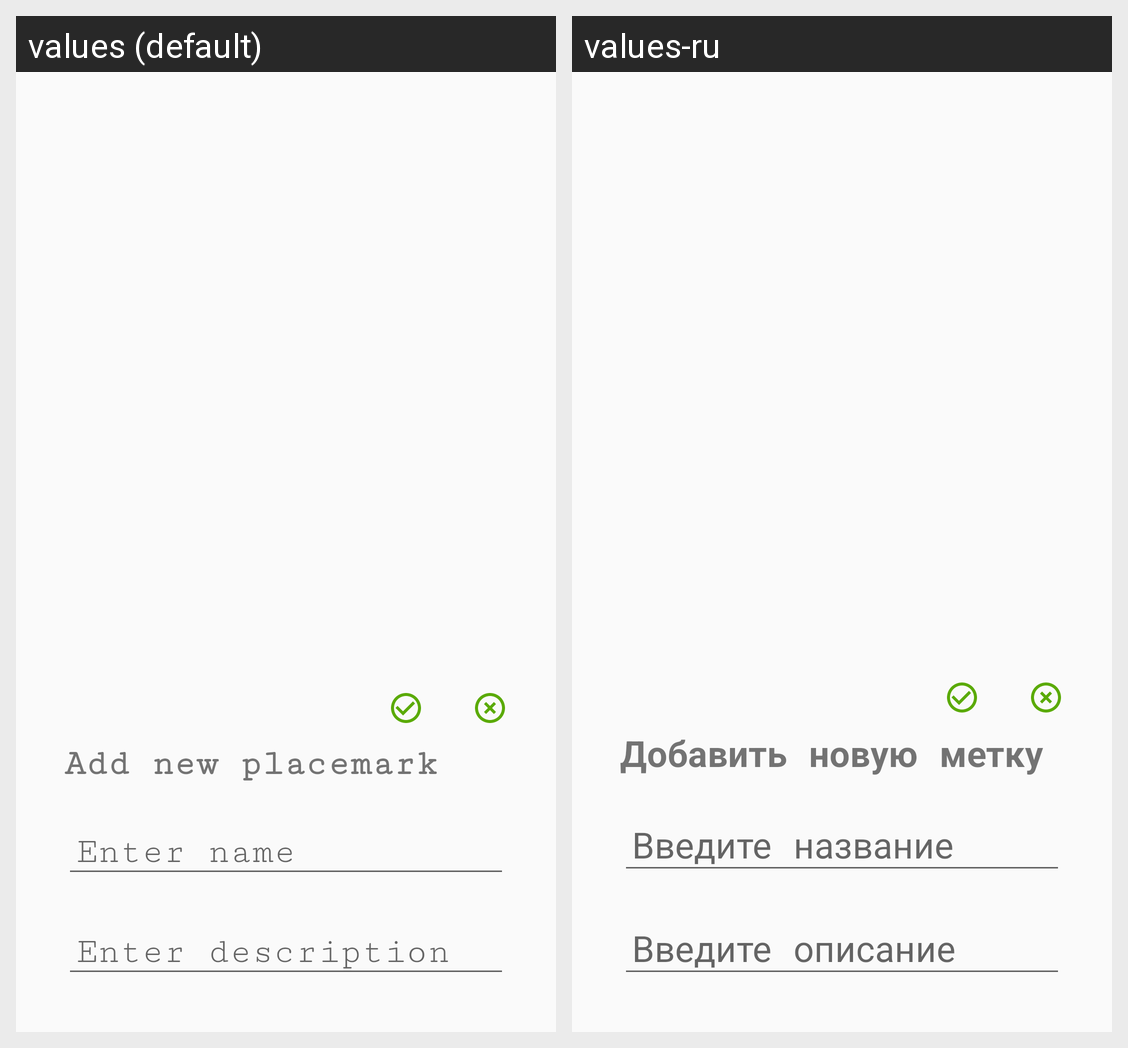

Here is an Android app screen in its default locale and in the app's own translations. Write out the translated-string differences for the strings that appear on this screen.
Android screen res/layout/fragment_new_placemark.xml rendered under 2 locales, left to right: values (default), values-ru. Device: Nexus 5 (rendered at 1080×1920; each locale shown at half size, 540×960, under a caption strip naming it); theme Theme.AppCompat.Light.
Strings drawn on this screen, with the default value and each locale's value (text and hints the layout hard-codes, and strings that could not be matched under every locale, appear in the picture but are not listed):

add_new_placemark
  values: Add new placemark
  values-ru: Добавить новую метку

enter_name
  values: Enter name
  values-ru: Введите название

enter_description
  values: Enter description
  values-ru: Введите описание
